The GitHub repository DAONGOCNAMM523100037/he-thong-phan-loai-san-pham contains a labelled image folder "data_chia" with 4 categories: ca phe, mi an lien, nuoc uong, thuc an. Examples follow, each with its label.

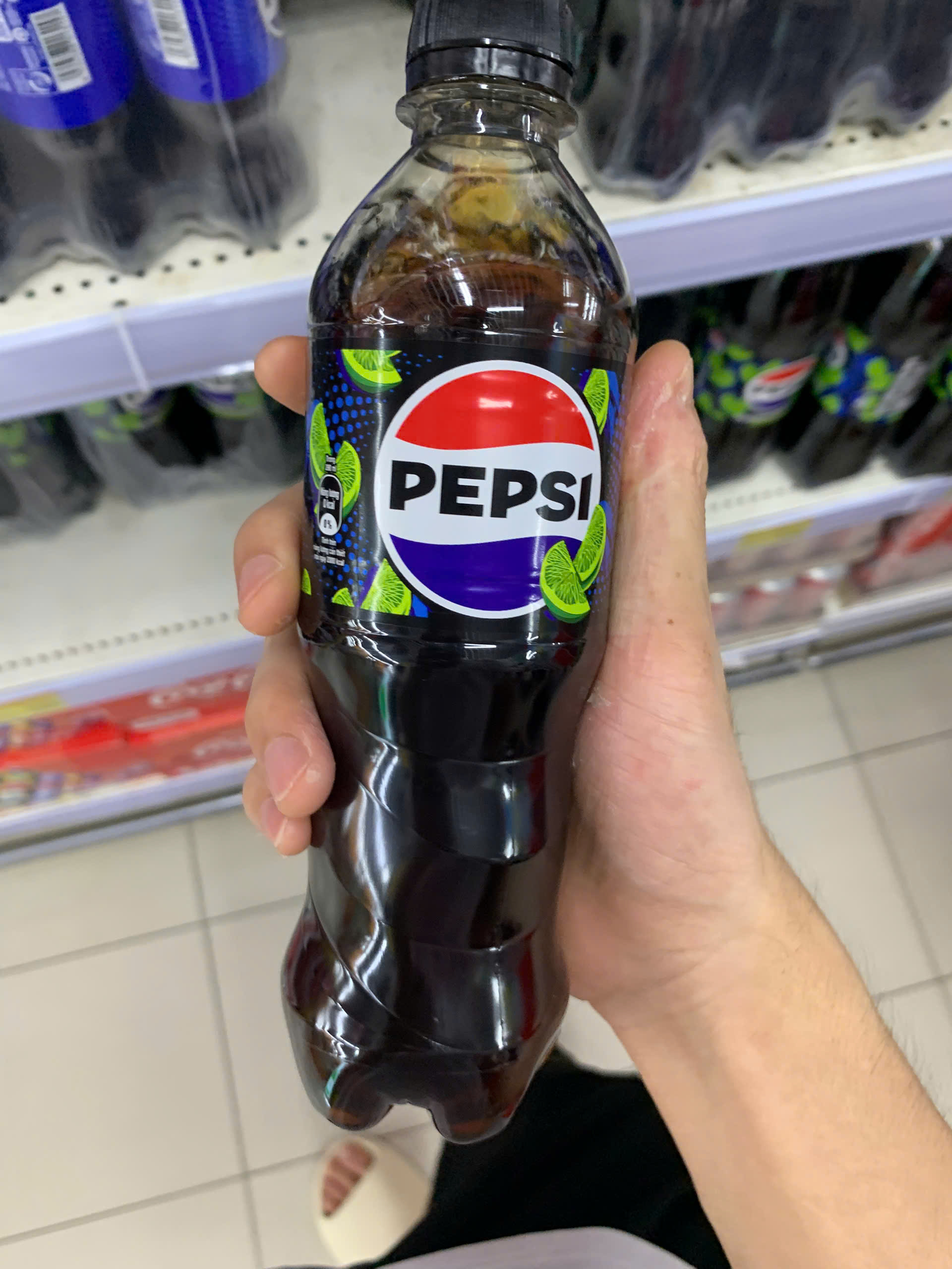
Label: nuoc uong

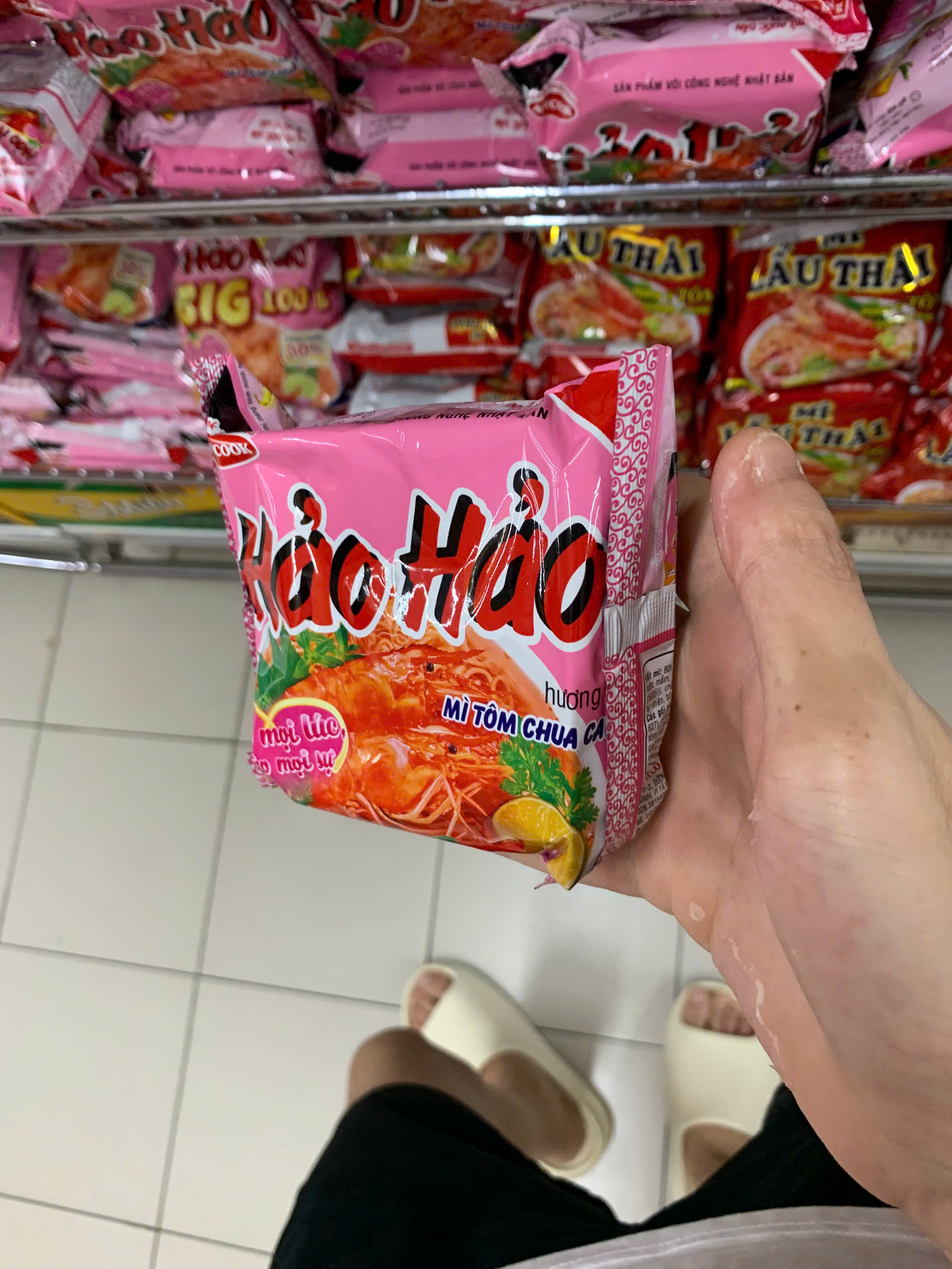
Label: mi an lien

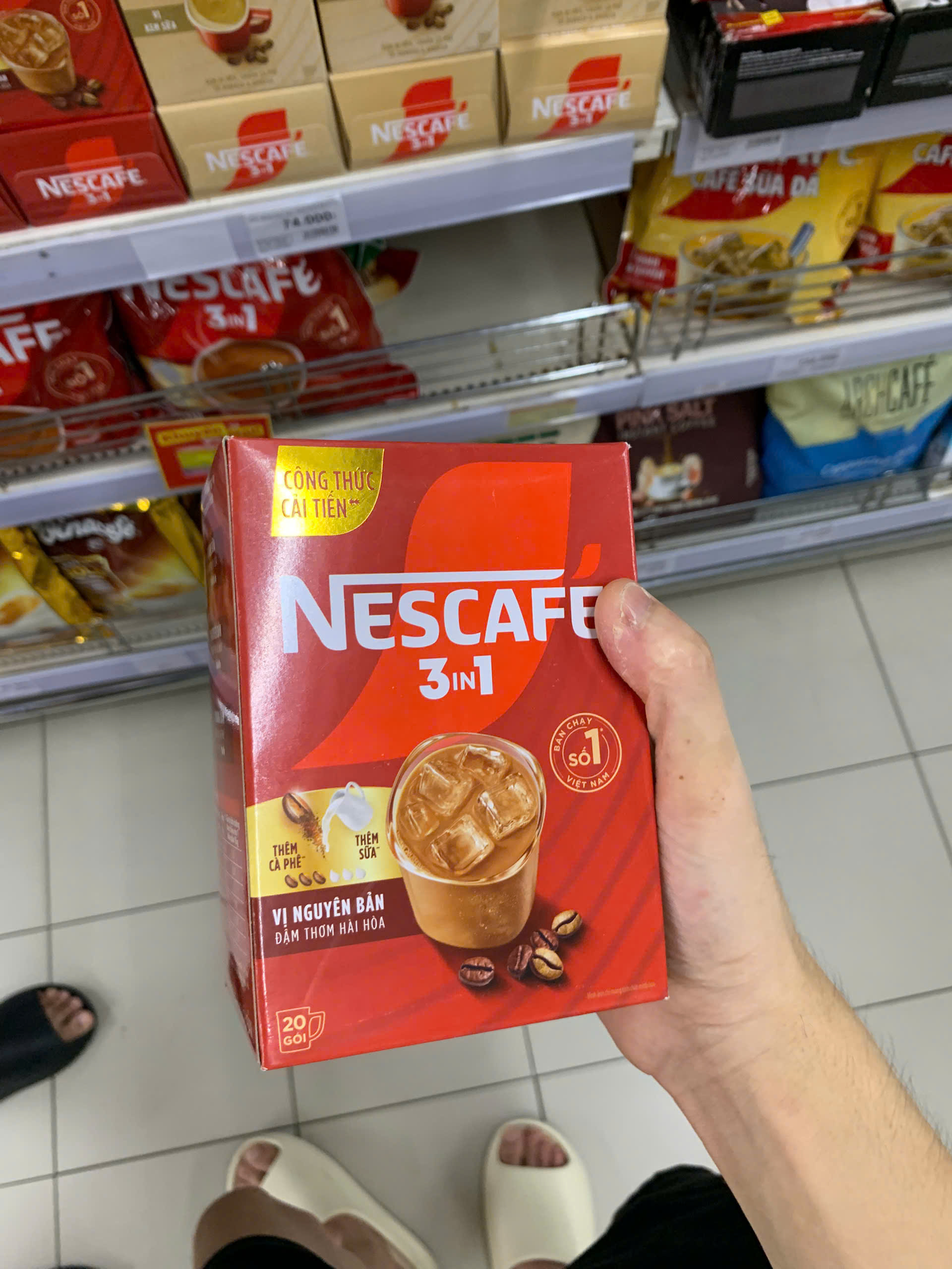
Label: ca phe

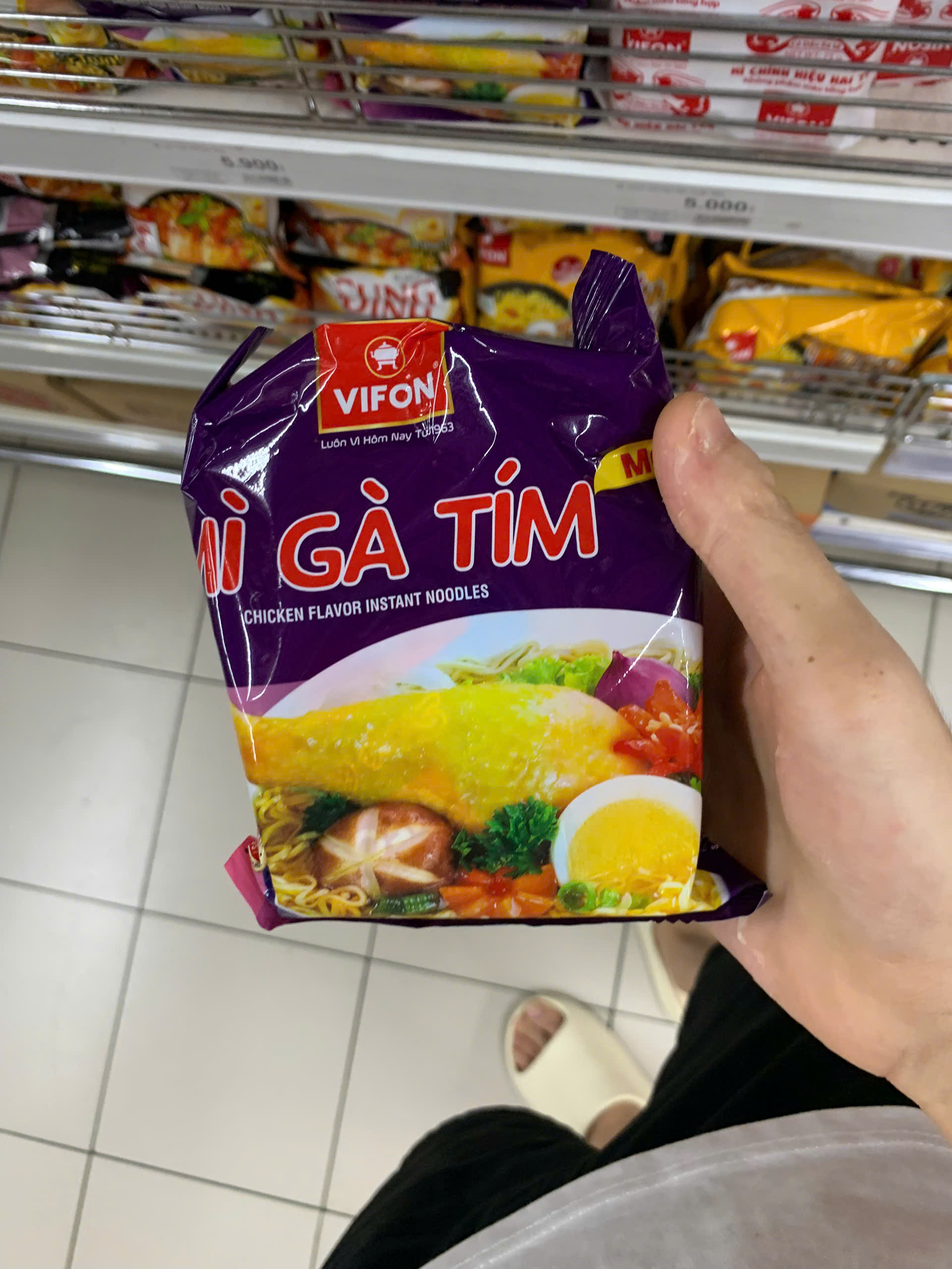
Label: mi an lien

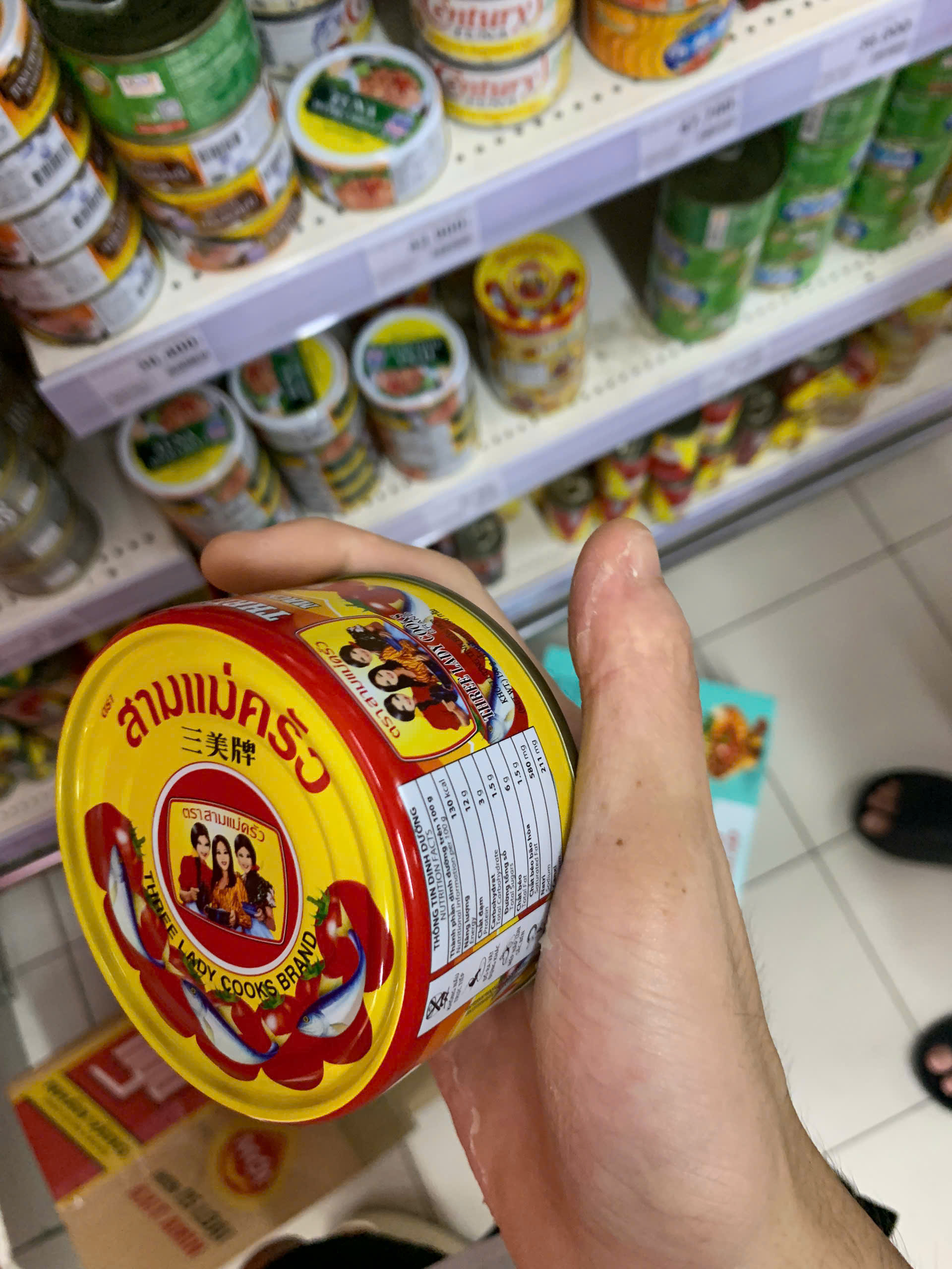
Label: thuc an

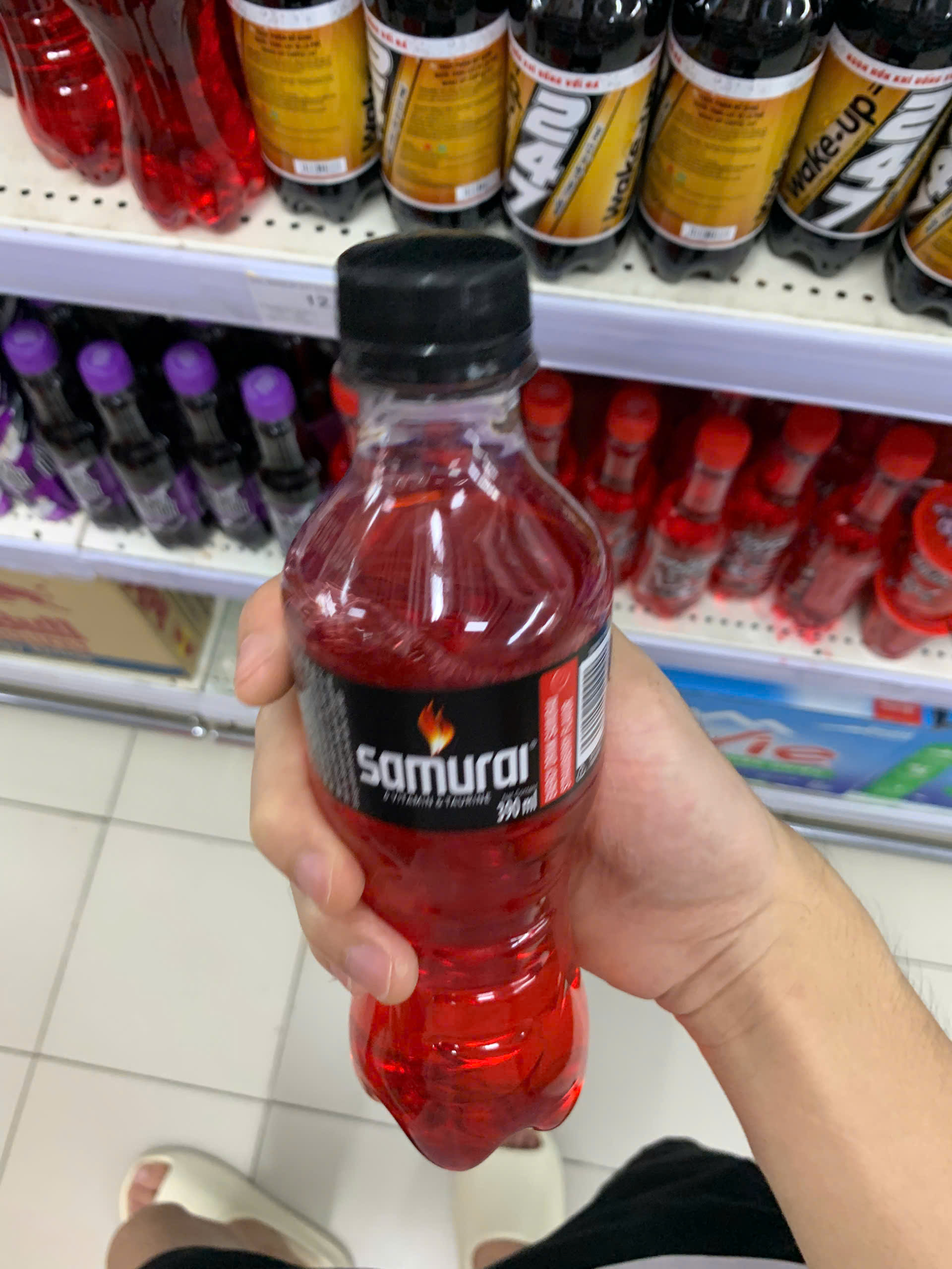
Label: nuoc uong
